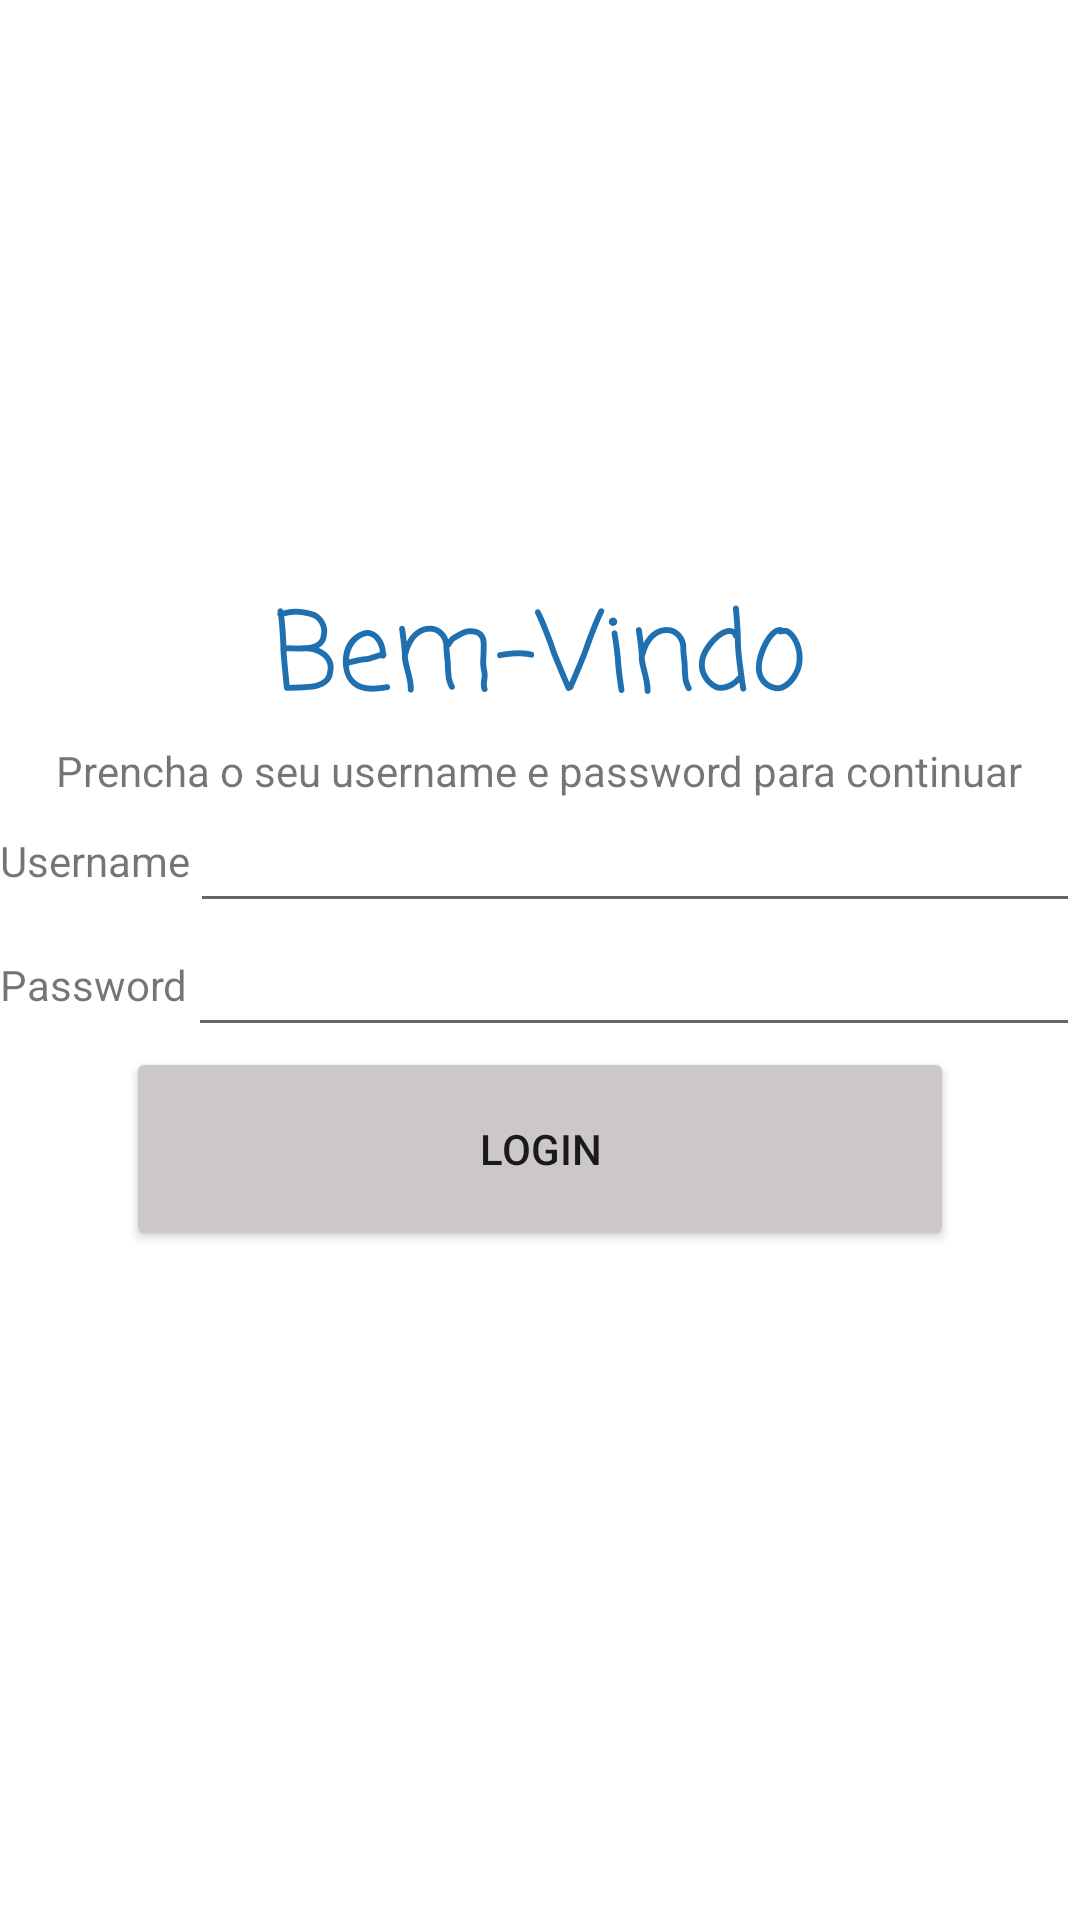

Reconstruct the res/layout file that produces this screen, plus the resources it refers to.
<!-- AndroidManifest.xml: application theme Theme.Exercicio17 -->
<!-- res/layout/activity_tela2.xml -->
<?xml version="1.0" encoding="utf-8"?>

<LinearLayout xmlns:android="http://schemas.android.com/apk/res/android"
    xmlns:app="http://schemas.android.com/apk/res-auto"
    xmlns:tools="http://schemas.android.com/tools"
    android:layout_width="match_parent"
    android:layout_height="match_parent"
    android:orientation="vertical"
    android:gravity="center"
    tools:context=".MainActivity">


    <TextView
        android:layout_width="wrap_content"
        android:layout_height="wrap_content"
        android:fontFamily="casual"
        android:text="Bem-Vindo"
        android:textColor="#206FAE"
        android:textSize="36dp"/>
    <TextView
        android:layout_width="wrap_content"
        android:layout_height="wrap_content"
        android:textSize="14dp"
        android:gravity="center"
        android:text="Prencha o seu username e password para continuar"/>

    <LinearLayout
        android:layout_width="wrap_content"
        android:layout_height="wrap_content"
        android:orientation="horizontal"
        android:gravity="center">
        <TextView
            android:layout_width="wrap_content"
            android:layout_height="wrap_content"
            android:text="Username"/>

        <EditText
            android:layout_width="wrap_content"
            android:layout_height="wrap_content"
            android:id="@+id/user"
            android:minWidth="300sp" />
    </LinearLayout>
    <LinearLayout
        android:layout_width="wrap_content"
        android:layout_height="wrap_content"
        android:orientation="horizontal"
        android:gravity="center">
        <TextView
            android:layout_width="wrap_content"
            android:layout_height="wrap_content"
            android:text="Password"/>

        <EditText
            android:layout_width="wrap_content"
            android:layout_height="wrap_content"
            android:id="@+id/pass"
            android:minWidth="300sp"/>
    </LinearLayout>

    <Button
        android:id="@+id/btn"
        android:layout_width="276dp"
        android:layout_height="68dp"
        android:onClick="Login"
        android:text="Login"
        app:backgroundTint="#CCC8C8"
        app:cornerRadius="40dp" />
    <TextView
        android:layout_width="wrap_content"
        android:layout_height="wrap_content"
        android:id="@+id/txt"
        android:text=""
        android:textSize="14dp"
        android:layout_marginTop="2mm"/>
</LinearLayout>
<!-- resources referenced by this layout -->
<resources>
  <style name="Theme.Exercicio17" parent="Theme.MaterialComponents.DayNight.DarkActionBar">
          
          <item name="colorPrimary">@color/purple_500</item>
          <item name="colorPrimaryVariant">@color/purple_700</item>
          <item name="colorOnPrimary">@color/white</item>
          
          <item name="colorSecondary">@color/teal_200</item>
          <item name="colorSecondaryVariant">@color/teal_700</item>
          <item name="colorOnSecondary">@color/black</item>
          
          <item name="android:statusBarColor" tools:targetApi="l">?attr/colorPrimaryVariant</item>
          
      </style>
  <!-- not gathered from this repository: default colours our renderer supplied (Android Studio template values) -->
  <color name="purple_500">#FF6200EE</color>
  <color name="purple_700">#FF3700B3</color>
  <color name="teal_200">#FF03DAC5</color>
  <color name="teal_700">#FF018786</color>
  <color name="black">#FF000000</color>
  <color name="white">#FFFFFFFF</color>
</resources>
